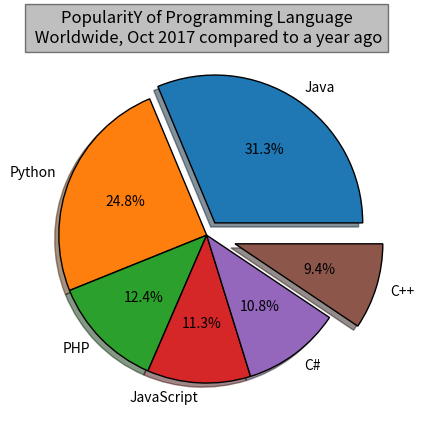

The matplotlib source for this figure:
import matplotlib.pyplot as plt

fig = plt.figure()
ax = fig.add_subplot()

vals = [31.3, 24.8, 12.4, 11.3, 10.8, 9.4]
labels = ["Java", "Python", "PHP", "JavaScript", "C#", "C++"]
explode = (0.1, 0, 0, 0, 0, 0.2)

plt.title("PopularitY of Programming Language\n Worldwide, Oct 2017 compared to a year ago", bbox=dict(facecolor='Grey', alpha=0.5))

ax.pie(vals, labels=labels, autopct='%1.1f%%', shadow=True, explode=explode, wedgeprops={'lw':1, 'ls':'-','edgecolor':"k"})

plt.show()